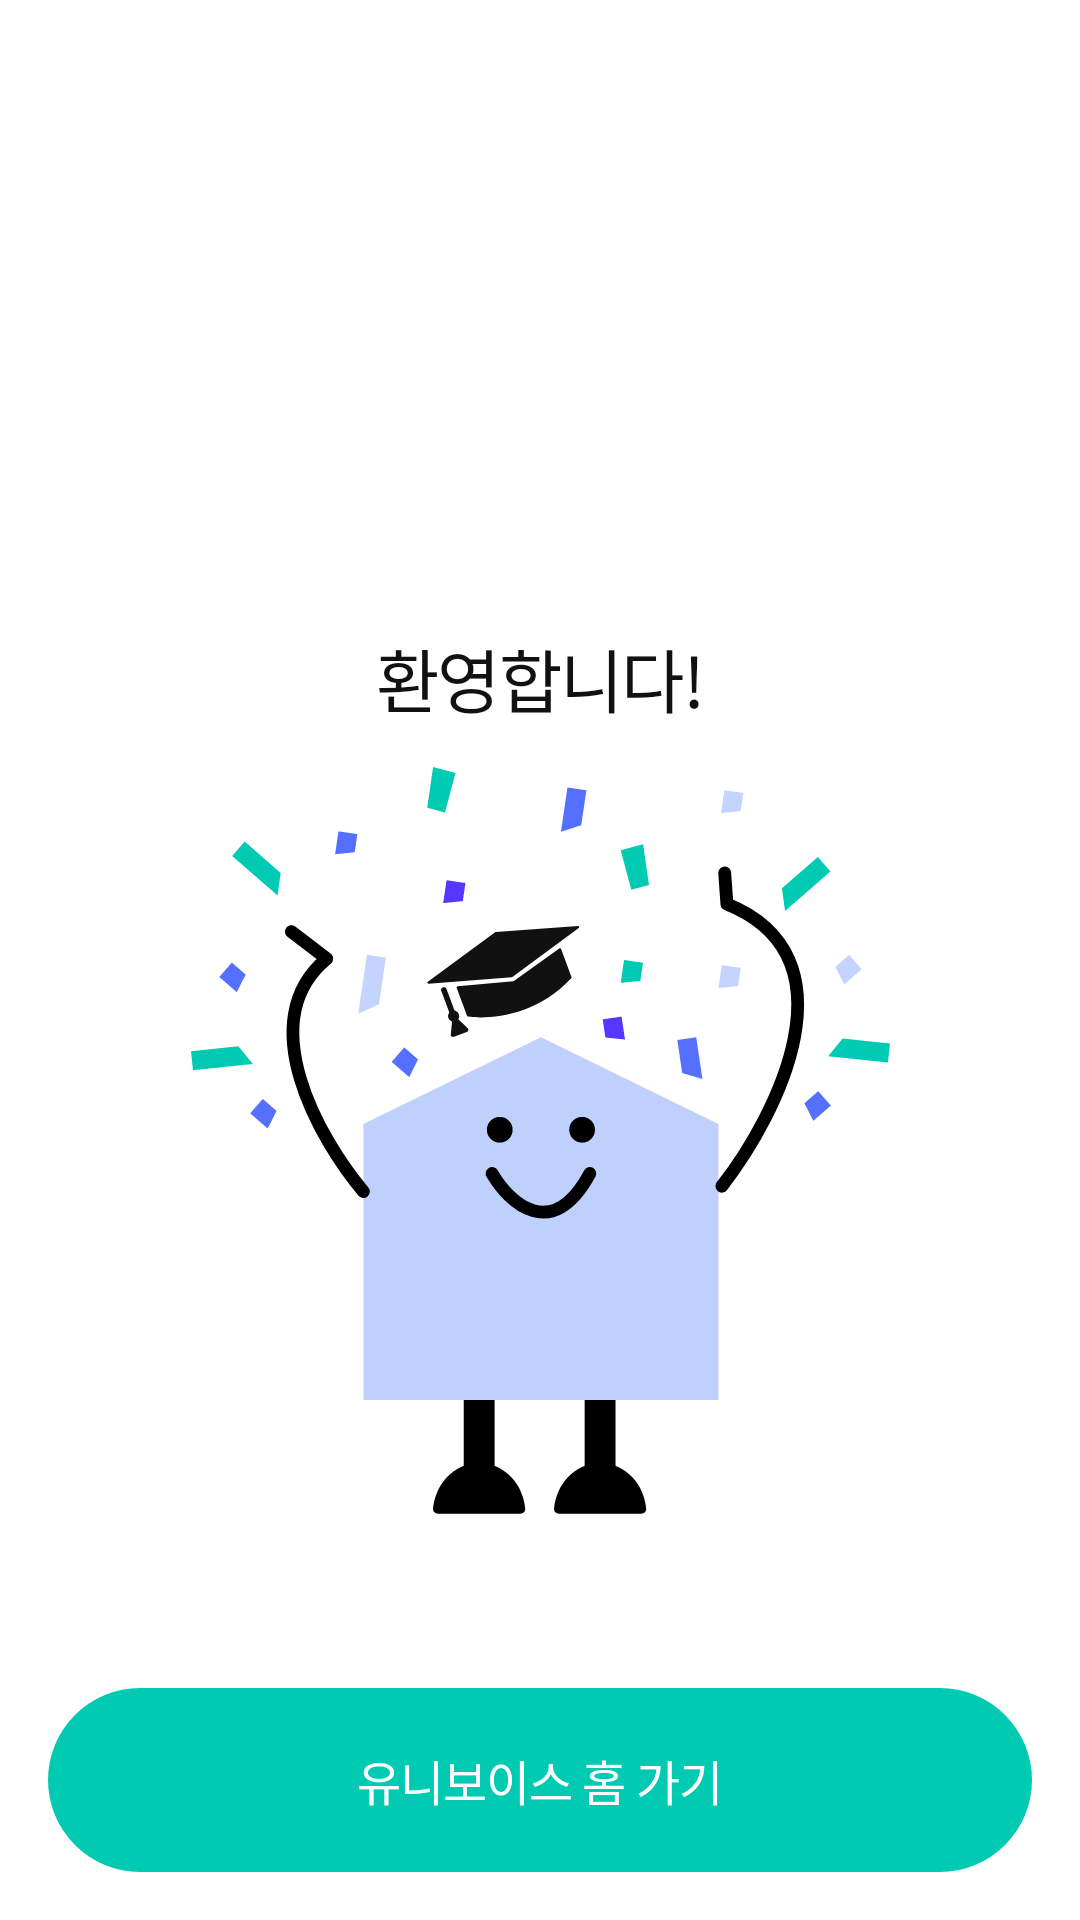

This screen was rendered from an Android layout file. Write that file and the resources it references.
<!-- AndroidManifest.xml: application theme Theme.UniVoice -->
<!-- res/layout/activity_welcome.xml -->
<?xml version="1.0" encoding="utf-8"?>
<layout xmlns:android="http://schemas.android.com/apk/res/android"
    xmlns:app="http://schemas.android.com/apk/res-auto"
    xmlns:tools="http://schemas.android.com/tools">

    <androidx.constraintlayout.widget.ConstraintLayout
        android:layout_width="match_parent"
        android:layout_height="match_parent"
        tools:context=".feature.login.WelcomeActivity">

        <androidx.constraintlayout.widget.ConstraintLayout
            android:layout_width="match_parent"
            android:layout_height="0dp"
            android:paddingHorizontal="16dp"
            android:paddingBottom="16dp"
            app:layout_constraintBottom_toBottomOf="parent"
            app:layout_constraintEnd_toEndOf="parent"
            app:layout_constraintStart_toStartOf="parent"
            app:layout_constraintTop_toTopOf="parent">

            <TextView
                android:id="@+id/tv_welcome_title"
                android:layout_width="wrap_content"
                android:layout_height="wrap_content"
                android:layout_marginTop="209dp"
                android:text="@string/tv_welcome_title"
                android:textAppearance="@style/TextAppearance.UniVoice.title1Semi"
                app:layout_constraintEnd_toEndOf="parent"
                app:layout_constraintStart_toStartOf="parent"
                app:layout_constraintTop_toTopOf="parent" />

            <ImageView
                android:id="@+id/iv_welcome_icon"
                android:layout_width="wrap_content"
                android:layout_height="wrap_content"
                android:layout_marginTop="13dp"
                android:src="@drawable/ic_welcome_icon"
                app:layout_constraintEnd_toEndOf="parent"
                app:layout_constraintStart_toStartOf="parent"
                app:layout_constraintTop_toBottomOf="@id/tv_welcome_title" />

            <androidx.appcompat.widget.AppCompatButton
                android:id="@+id/btn_welcome_confirm"
                style="@style/LoginButtonWithoutShadow"
                android:layout_width="0dp"
                android:layout_height="wrap_content"
                android:background="@drawable/shape_mint400_fill_40_rect"
                android:paddingVertical="19dp"
                android:text="@string/btn_welcome_confirm"
                android:textAppearance="@style/TextAppearance.UniVoice.title4Bold"
                android:textColor="@color/font_W01"
                app:layout_constraintBottom_toBottomOf="parent"
                app:layout_constraintEnd_toEndOf="parent"
                app:layout_constraintStart_toStartOf="parent" />

        </androidx.constraintlayout.widget.ConstraintLayout>

    </androidx.constraintlayout.widget.ConstraintLayout>
</layout>
<!-- resources referenced by this layout -->
<resources>
  <color name="font_W01">#FFFFFFFF</color>
  <!-- drawable ic_welcome_icon: vector/xml drawable (drawable, 6525 chars, omitted) -->
  <!-- drawable shape_mint400_fill_40_rect (drawable) -->
  <?xml version="1.0" encoding="utf-8"?>
  <shape xmlns:android="http://schemas.android.com/apk/res/android"
      android:shape="rectangle">
      <solid android:color="@color/mint_400" />
      <corners android:radius="40dp" />
  </shape>
  <string name="btn_welcome_confirm">유니보이스 홈 가기</string>
  <string name="tv_welcome_title">환영합니다!</string>
  <style name="LoginButtonWithoutShadow" parent="Widget.AppCompat.Button.Borderless">
          <item name="android:textAppearance">@style/TextAppearance.UniVoice.title4Bold</item>
      </style>
  <style name="TextAppearance.UniVoice.title1Semi">
          <item name="fontFamily">@font/pretendard_semibold</item>
          <item name="android:textSize">23dp</item>
          <item name="android:lineHeight">34dp</item>
      </style>
  <style name="TextAppearance.UniVoice.title4Bold">
          <item name="fontFamily">@font/pretendard_bold</item>
          <item name="android:textSize">16dp</item>
      </style>
  <style name="Theme.UniVoice" parent="Base.Theme.UniVoice" />
  <color name="mint_400">#FF00CBB2</color>
  <style name="Base.Theme.UniVoice" parent="Theme.Material3.DayNight.NoActionBar">
          
          
          <item name="android:windowBackground">@color/white</item>
          <item name="android:statusBarColor">@color/gray_100</item>
          <item name="bottomSheetDialogTheme">@style/AppBottomSheetDialogTheme</item>
      </style>
  <color name="white">#FFFFFFFF</color>
  <color name="gray_100">#FFE1E1E1</color>
  <style name="AppBottomSheetDialogTheme" parent="Theme.Design.Light.BottomSheetDialog">
          <item name="bottomSheetStyle">@style/AppModalStyle</item>
      </style>
  <style name="AppModalStyle" parent="Widget.Design.BottomSheet.Modal">
          <item name="android:background">@drawable/shape_white_fill_top25_rect</item>
      </style>
  <!-- drawable shape_white_fill_top25_rect (drawable) -->
  <?xml version="1.0" encoding="utf-8"?>
  <shape xmlns:android="http://schemas.android.com/apk/res/android"
      android:shape="rectangle">
      <solid android:color="@color/white" />
      <corners
          android:topLeftRadius="25dp"
          android:topRightRadius="25dp" />
  </shape>
</resources>
